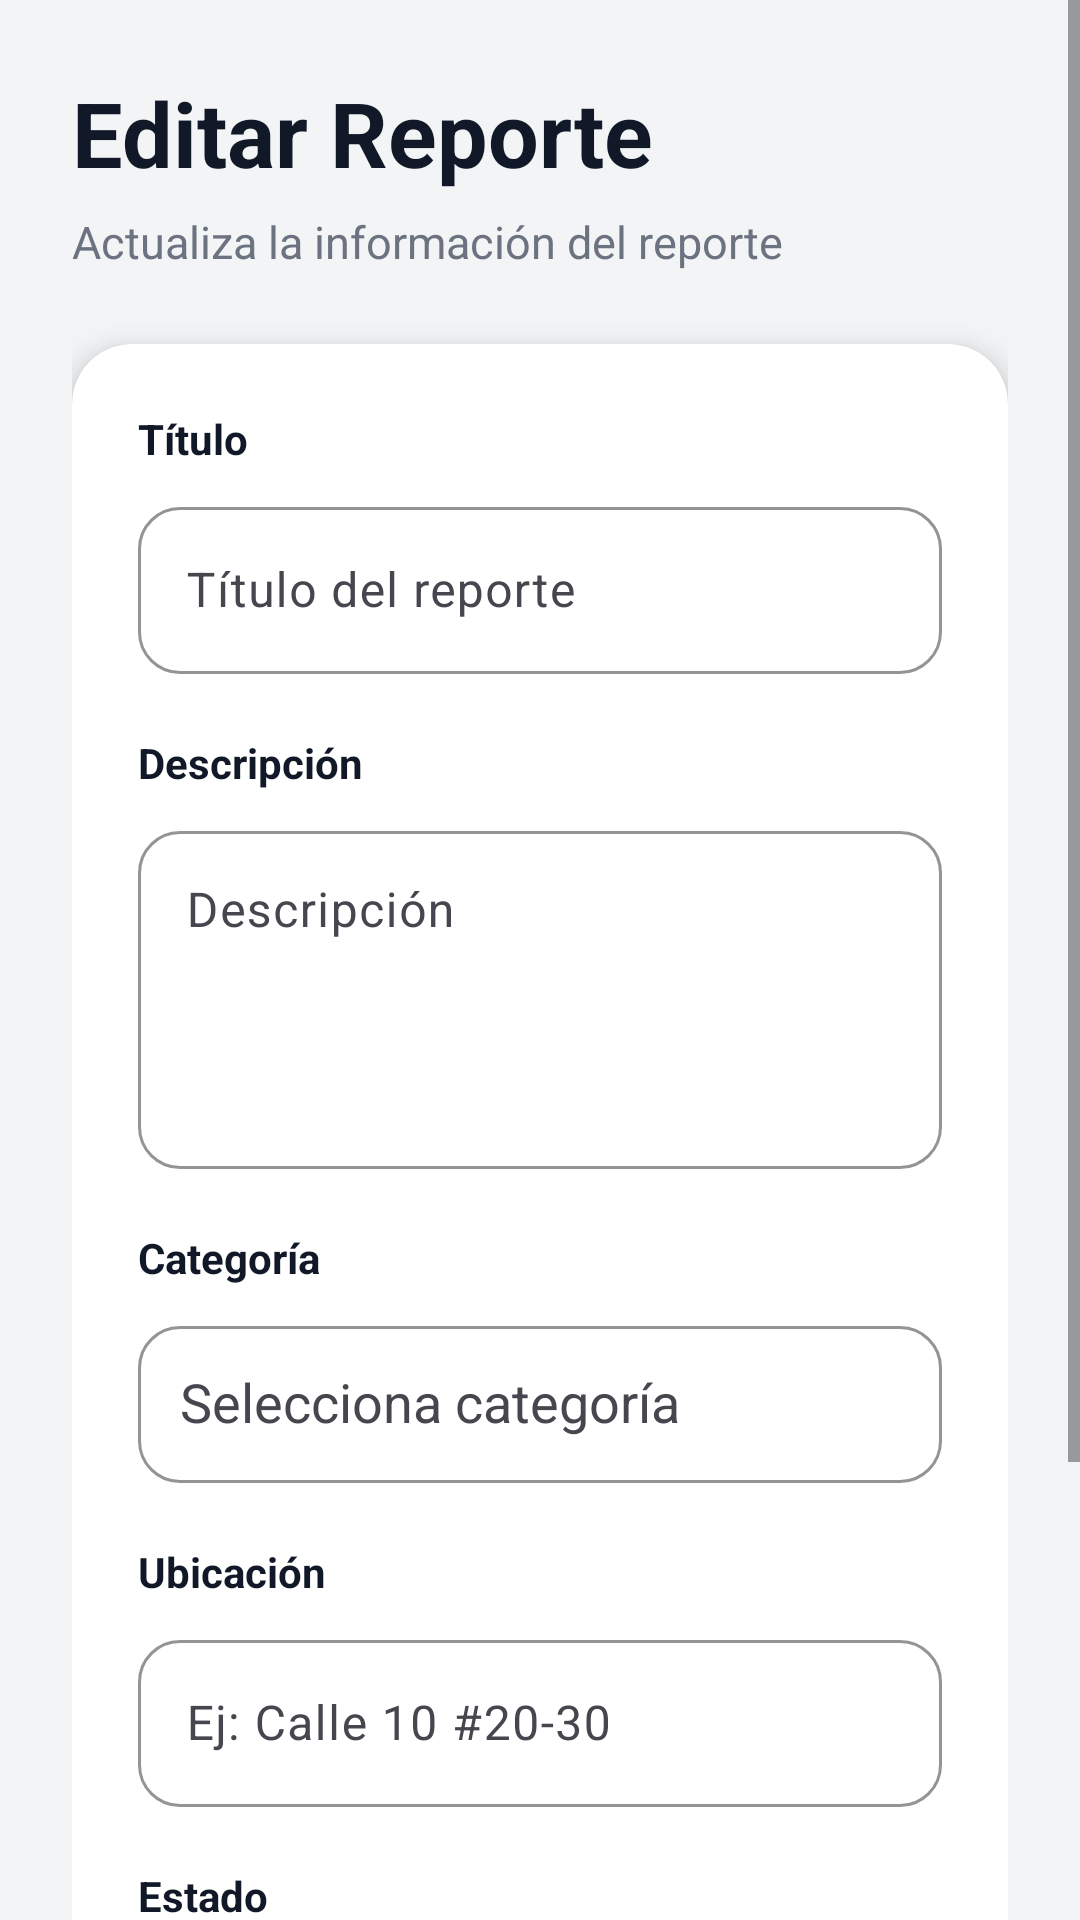

Here is an Android app screen rendered from its layout file. Give the layout XML and the strings, colors and styles it references.
<!-- AndroidManifest.xml: application theme Theme.NodoCivico -->
<!-- res/layout/fragment_editar_reporte.xml -->
<?xml version="1.0" encoding="utf-8"?>
<ScrollView
    xmlns:android="http://schemas.android.com/apk/res/android"
    xmlns:app="http://schemas.android.com/apk/res-auto"
    xmlns:tools="http://schemas.android.com/tools"
    android:layout_width="match_parent"
    android:layout_height="match_parent"
    android:background="@color/background"
    android:fillViewport="true"
    tools:context=".ui.fragments.EditarReporteFragment">

    <LinearLayout
        android:layout_width="match_parent"
        android:layout_height="wrap_content"
        android:orientation="vertical"
        android:padding="24dp">

        <TextView
            android:layout_width="wrap_content"
            android:layout_height="wrap_content"
            android:text="Editar Reporte"
            android:textColor="@color/text_dark"
            android:textSize="30sp"
            android:textStyle="bold"/>

        <TextView
            android:layout_width="wrap_content"
            android:layout_height="wrap_content"
            android:layout_marginTop="6dp"
            android:text="Actualiza la información del reporte"
            android:textColor="#6B7280"
            android:textSize="15sp"/>

        

        <androidx.cardview.widget.CardView
            android:layout_width="match_parent"
            android:layout_height="wrap_content"
            android:layout_marginTop="24dp"
            app:cardCornerRadius="20dp"
            app:cardElevation="6dp"
            app:cardBackgroundColor="@android:color/white">

            <LinearLayout
                android:layout_width="match_parent"
                android:layout_height="wrap_content"
                android:orientation="vertical"
                android:padding="22dp">

                

                <TextView
                    android:layout_width="wrap_content"
                    android:layout_height="wrap_content"
                    android:text="Título"
                    android:textColor="@color/text_dark"
                    android:textStyle="bold"/>

                <com.google.android.material.textfield.TextInputLayout
                    android:id="@+id/tilTitulo"
                    android:layout_width="match_parent"
                    android:layout_height="wrap_content"
                    android:layout_marginTop="8dp"
                    app:boxBackgroundMode="outline"
                    app:boxCornerRadiusTopStart="14dp"
                    app:boxCornerRadiusTopEnd="14dp"
                    app:boxCornerRadiusBottomStart="14dp"
                    app:boxCornerRadiusBottomEnd="14dp"
                    app:boxStrokeColor="@color/blue_primary">

                    <com.google.android.material.textfield.TextInputEditText
                        android:id="@+id/etTitulo"
                        android:layout_width="match_parent"
                        android:layout_height="wrap_content"
                        android:hint="Título del reporte"
                        android:inputType="textCapSentences"/>

                </com.google.android.material.textfield.TextInputLayout>

                

                <TextView
                    android:layout_width="wrap_content"
                    android:layout_height="wrap_content"
                    android:layout_marginTop="20dp"
                    android:text="Descripción"
                    android:textColor="@color/text_dark"
                    android:textStyle="bold"/>

                <com.google.android.material.textfield.TextInputLayout
                    android:id="@+id/tilDescripcion"
                    android:layout_width="match_parent"
                    android:layout_height="wrap_content"
                    android:layout_marginTop="8dp"
                    app:boxBackgroundMode="outline"
                    app:boxCornerRadiusTopStart="14dp"
                    app:boxCornerRadiusTopEnd="14dp"
                    app:boxCornerRadiusBottomStart="14dp"
                    app:boxCornerRadiusBottomEnd="14dp"
                    app:boxStrokeColor="@color/blue_primary">

                    <com.google.android.material.textfield.TextInputEditText
                        android:id="@+id/etDescripcion"
                        android:layout_width="match_parent"
                        android:layout_height="wrap_content"
                        android:gravity="top"
                        android:hint="Descripción"
                        android:inputType="textMultiLine"
                        android:minLines="4"/>

                </com.google.android.material.textfield.TextInputLayout>

                

                <TextView
                    android:layout_width="wrap_content"
                    android:layout_height="wrap_content"
                    android:layout_marginTop="20dp"
                    android:text="Categoría"
                    android:textColor="@color/text_dark"
                    android:textStyle="bold"/>


                <com.google.android.material.textfield.TextInputLayout
                    android:id="@+id/tilCategoria"
                    android:layout_width="match_parent"
                    android:layout_height="wrap_content"
                    android:layout_marginTop="8dp"
                    app:boxBackgroundMode="outline"
                    app:boxCornerRadiusTopStart="14dp"
                    app:boxCornerRadiusTopEnd="14dp"
                    app:boxCornerRadiusBottomStart="14dp"
                    app:boxCornerRadiusBottomEnd="14dp"
                    app:boxStrokeColor="@color/blue_primary">

                    <AutoCompleteTextView
                        android:id="@+id/spinnerCategoria"
                        android:layout_width="match_parent"
                        android:layout_height="wrap_content"
                        android:hint="Selecciona categoría"
                        android:padding="14dp"
                        android:focusable="false"
                        android:clickable="true"/>

                </com.google.android.material.textfield.TextInputLayout>

                

                <TextView
                    android:layout_width="wrap_content"
                    android:layout_height="wrap_content"
                    android:layout_marginTop="20dp"
                    android:text="Ubicación"
                    android:textColor="@color/text_dark"
                    android:textStyle="bold"/>

                <com.google.android.material.textfield.TextInputLayout
                    android:id="@+id/tilUbicacion"
                    android:layout_width="match_parent"
                    android:layout_height="wrap_content"
                    android:layout_marginTop="8dp"
                    app:boxBackgroundMode="outline"
                    app:boxCornerRadiusTopStart="14dp"
                    app:boxCornerRadiusTopEnd="14dp"
                    app:boxCornerRadiusBottomStart="14dp"
                    app:boxCornerRadiusBottomEnd="14dp"
                    app:boxStrokeColor="@color/blue_primary">

                    <com.google.android.material.textfield.TextInputEditText
                        android:id="@+id/etUbicacion"
                        android:layout_width="match_parent"
                        android:layout_height="wrap_content"
                        android:hint="Ej: Calle 10 #20-30"
                        android:inputType="textCapWords"/>

                </com.google.android.material.textfield.TextInputLayout>

                

                <TextView
                    android:layout_width="wrap_content"
                    android:layout_height="wrap_content"
                    android:layout_marginTop="20dp"
                    android:text="Estado"
                    android:textColor="@color/text_dark"
                    android:textStyle="bold"/>

                <com.google.android.material.textfield.TextInputLayout
                    android:id="@+id/tilEstado"
                    android:layout_width="match_parent"
                    android:layout_height="wrap_content"
                    android:layout_marginTop="8dp"
                    app:boxBackgroundMode="outline"
                    app:boxCornerRadiusTopStart="14dp"
                    app:boxCornerRadiusTopEnd="14dp"
                    app:boxCornerRadiusBottomStart="14dp"
                    app:boxCornerRadiusBottomEnd="14dp"
                    app:boxStrokeColor="@color/blue_primary">

                    <AutoCompleteTextView
                        android:id="@+id/spinnerEstado"
                        android:layout_width="match_parent"
                        android:layout_height="wrap_content"
                        android:hint="Selecciona estado"
                        android:padding="14dp"
                        android:focusable="false"
                        android:clickable="true"/>

                </com.google.android.material.textfield.TextInputLayout>

                

                <com.google.android.material.button.MaterialButton
                    android:id="@+id/btnActualizar"
                    android:layout_width="match_parent"
                    android:layout_height="wrap_content"
                    android:layout_marginTop="30dp"
                    android:backgroundTint="@color/blue_primary"
                    android:padding="14dp"
                    android:text="Actualizar Reporte"
                    android:textAllCaps="false"
                    android:textColor="@android:color/white"
                    android:textSize="16sp"
                    android:textStyle="bold"
                    app:cornerRadius="16dp"/>

                <ProgressBar
                    android:id="@+id/progressBar"
                    android:layout_width="40dp"
                    android:layout_height="40dp"
                    android:layout_gravity="center"
                    android:layout_marginTop="16dp"
                    android:visibility="gone"/>

            </LinearLayout>

        </androidx.cardview.widget.CardView>

    </LinearLayout>

</ScrollView>
<!-- resources referenced by this layout -->
<resources>
  <color name="background">
          #F3F4F6
      </color>
  <color name="blue_primary">
          #2563EB
      </color>
  <color name="text_dark">
          #111827
      </color>
  <style name="Theme.NodoCivico" parent="Base.Theme.NodoCivico" />
  <style name="Base.Theme.NodoCivico" parent="Theme.Material3.DayNight.NoActionBar">
  
          
  
          <item name="colorPrimary">@color/blue_primary</item>
          <item name="colorPrimaryContainer">@color/blue_secondary</item>
          <item name="colorSecondary">@color/blue_secondary</item>
  
          
  
          <item name="android:statusBarColor">
              @color/blue_primary
          </item>
  
          
  
          <item name="android:navigationBarColor">
              @color/background
          </item>
  
          
  
          <item name="android:windowBackground">
              @color/background
          </item>
  
          
  
          <item name="android:textColorPrimary">
              @color/text_dark
          </item>
  
      </style>
  <color name="blue_secondary">
          #3B82F6
      </color>
</resources>
